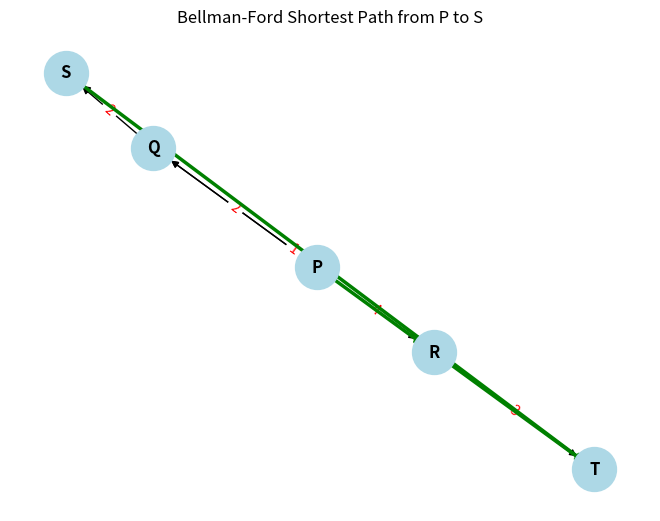

Here is the Python script that generated this plot:
import matplotlib.pyplot as plt
import networkx as nx

def bellman_ford(graph, start):
    distance = {node: float('inf') for node in graph}
    distance[start] = 0
    predecessor = {node: None for node in graph}

    for _ in range(len(graph) - 1):
        for u in graph:
            for v, weight in graph[u]:
                if distance[u] + weight < distance[v]:
                    distance[v] = distance[u] + weight
                    predecessor[v] = u

    # Check negative-weight cycles
    for u in graph:
        for v, weight in graph[u]:
            if distance[u] + weight < distance[v]:
                raise Exception("Negative-weight cycle detected!")

    return distance, predecessor

def draw_graph(graph, distances, predecessors, start, end):
    G = nx.DiGraph()
    for u in graph:
        for v, w in graph[u]:
            G.add_edge(u, v, weight=w)

    pos = nx.spring_layout(G, seed=42)
    edge_labels = nx.get_edge_attributes(G, 'weight')

    # Draw all edges/nodes
    nx.draw(G, pos, with_labels=True, node_color='lightblue', node_size=1000, font_weight='bold')
    nx.draw_networkx_edge_labels(G, pos, edge_labels=edge_labels, font_color='red')

    # Highlight path from start to end
    path = []
    current = end
    while current != start and current is not None:
        path.append((predecessors[current], current))
        current = predecessors[current]

    nx.draw_networkx_edges(G, pos, edgelist=path, edge_color='green', width=2.5)

    plt.title(f"Bellman-Ford Shortest Path from {start} to {end}")
    plt.show()

if __name__ == "__main__":
    graph = {
        'P': [('Q', 2), ('R', 4)],
        'Q': [('S', 2)],
        'R': [('Q', 1), ('T', 3)],
        'T': [('S', -5)],
        'S': []
    }

    start_node = 'P'
    end_node = 'S'

    distances, preds = bellman_ford(graph, start_node)

    print(f"Jarak terpendek dari {start_node} ke semua node:")
    for node in distances:
        print(f"  {start_node} → {node}: {distances[node]}")

    print(f"\nJarak terpendek dari {start_node} ke {end_node}: {distances[end_node]}")
    draw_graph(graph, distances, preds, start_node, end_node)
